Run: headless pygame with SDL's dummy video driver; simulated clock (each Clock.tick advances the game by its frame time, no real sleeping); random seed 0; keys injected as events and as key.get_pressed() state; mouse plan: one left click at the window centre at the start of phase 2, then a move to the lower-right quarter at the start of phase 3.
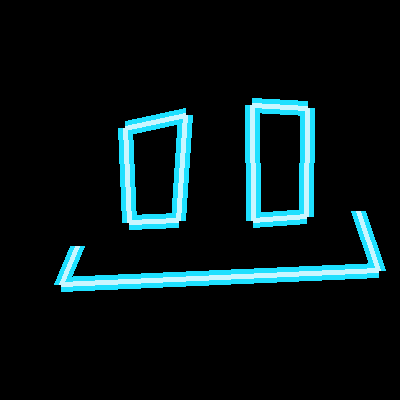
Frame 1 of 4 · flips 1–60 · no input
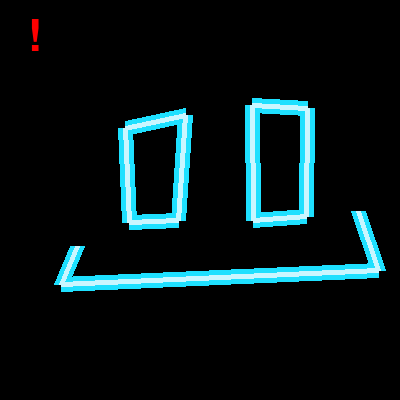
Frame 2 of 4 · flips 61–180 · clicked the window centre · tapped SPACE, RETURN · held RIGHT (→), D
Frame 3 of 4 · flips 181–300 · moved the mouse to the lower-right quarter · held DOWN (↓), S · screen unchanged from frame 2, image omitted
Frame 4 of 4 · flips 301–420 · held LEFT (←), A, UP (↑), W · screen unchanged from frame 3, image omitted

The pygame program that drew these frames:

import pygame as py
import time
import random
import sys
import math

py.init()
font = py.font.Font(None, 64)

screen = py.display.set_mode((400, 400))

running = True
timerforheadpat = 0
sleepytimer = 0

#linewidth
facewidth = 5
backfacewidth = 15
#emotion
rainbow = False #in use
happy = False
sad = False
sleepy = False
headpat = False #in use
default = True #in use
blink = False #in use
glitch = False
startup = False
ouch = False #in use
#actions
mousefollowing = False
sleepytimer = 0
timerforrainbow = 0
typergb = ""
ouchnum = 0
#colors
red = int(127.5 * (math.sin(timerforrainbow) + 1))
green = int(127.5 * (math.sin(timerforrainbow + 2 * math.pi / 3) + 1))
blue = int(127.5 * (math.sin(timerforrainbow + 4 * math.pi / 3) + 1))
faceColor = (255, 255, 255)
faceColorBack = (red, green, blue)
#font for ouch
textboxrect = py.Rect(10, 10, 200, 32)
textouch = ""

while running:
    py.draw.rect(screen, (0, 0, 0), textboxrect)
    textsurface = font.render(textouch, True, (255, 0, 0))
    screen.blit(textsurface, (textboxrect.x + 5, textboxrect.y + 5))
    py.display.flip()
    if ouchnum >= 10:                               #if you hurt him 10 times he kills himself
        py.quit()
    if rainbow:
        timerforrainbow += 0.001
        red = int(127.5 * (math.sin(timerforrainbow) + 1))
        green = int(127.5 * (math.sin(timerforrainbow + 2 * math.pi / 3) + 1))
        blue = int(127.5 * (math.sin(timerforrainbow + 4 * math.pi / 3) + 1))
        faceColorBack = (red, green, blue)
        faceColor = (255, 255, 255)
    else:
        faceColor = (201, 246, 255)
        faceColorBack = (30, 224, 255)
    mousex, mousey = py.mouse.get_pos()
    mousexrel, mouseyrel = py.mouse.get_rel()
    if mousey < 100 and mousex > 100 and mousex < 300 and mousexrel !=0 or mouseyrel != 0:
        timerforheadpat += 1
    if timerforheadpat >= 150:
        sleepy = False
        headpat = True
        timerforheadpat = 0
    screen.fill((0, 0, 0))
    if (random.randint(0, 7000)) == 0:
        blink = True
    for event in py.event.get():
        if event.type == py.QUIT:
            running = False
        if event.type == py.KEYDOWN:
            if event.key == py.K_r or event.key == py.K_g or event.key == py.K_b:
                typergb += event.unicode
            if event.key == py.K_BACKSPACE:
                typergb = ""
        if event.type == py.MOUSEBUTTONDOWN:
            ouch =  True
            ouchnum += 1
            textouch += " ! "
    if typergb == "rgb":
        rainbow = not rainbow
        typergb = ""
    if ouch:
        faceColor = (250, 230, 230)
        faceColorBack = (170, 0, 0)
        screen.fill((0, 0, 0))
        #points for polygons
        a = (125, 108)
        b = (306, 216)
        c = (306, 108)
        d = (129, 222)
        i = (278, 270)
        j = (161, 284)
        u = (64, 127)
        v = (90, 24)
        w = (163, 76)
        x = (260, 75)
        y = (340, 21)
        z = (352, 113)
        py.draw.line(screen, faceColorBack, a, b, backfacewidth) #eye line 1 back
        py.draw.line(screen, faceColorBack, c, d, backfacewidth) #eye line 2 back
        py.draw.line(screen, faceColorBack, i, j, backfacewidth) #mouth back
        py.draw.line(screen, faceColor, a, b, facewidth) #eye line 1
        py.draw.line(screen, faceColor, c, d, facewidth) #eye line 2
        py.draw.line(screen, faceColor, i, j, facewidth) #mouth
        py.draw.rect(screen, (0, 0, 0), textboxrect)
        textsurface = font.render(textouch, True, (255, 0, 0))
        screen.blit(textsurface, (textboxrect.x + 5, textboxrect.y + 5))
        py.display.flip()
        ouch = False
        time.sleep(0.5)
    elif headpat:                                            #*HEADPAT
        screen.fill((0, 0, 0))
        sleepytimer = 0
        #points for polygons
        eye1pet = [(129, 193), (125, 148), (185, 135), (178, 185)]
        eye2pet = [(253, 185), (252, 125), (307, 128), (306, 191)]
        mouth = [(77, 226), (61, 264), (378, 260), (358, 211)]
        blush1 = [(71, 180), (38, 197)]
        blush2 = [(90, 200), (57, 219)]
        blush3 = [(340, 164), (378, 180)]
        blush4 = [(327, 185), (364, 200)]
        py.draw.lines(screen, faceColorBack, False, eye1pet, backfacewidth) #eye1pet back
        py.draw.lines(screen, faceColorBack, False, eye2pet, backfacewidth) #eye2pet back
        py.draw.lines(screen, faceColorBack, False, mouth, backfacewidth) #mouth back
        py.draw.lines(screen, faceColorBack, False, blush1, 10) #blush1 back
        py.draw.lines(screen, faceColorBack, False, blush2, 10) #blush2 back
        py.draw.lines(screen, faceColorBack, False, blush3, 10) #blush3 back
        py.draw.lines(screen, faceColorBack, False, blush4, 10) #blush4 back
        py.draw.lines(screen, faceColor, False, eye1pet, facewidth) #eye1pet
        py.draw.lines(screen, faceColor, False, eye2pet, facewidth) #eye2pet
        py.draw.lines(screen, faceColor, False, mouth, facewidth) #mouth
        py.draw.lines(screen, faceColor, False, blush1, 3) #blush1
        py.draw.lines(screen, faceColor, False, blush2, 3) #blush2
        py.draw.lines(screen, faceColor, False, blush3, 3) #blush3
        py.draw.lines(screen, faceColor, False, blush4, 3) #blush4
        headpat = False
        ouchnum -= 1
        textouch = textouch[:-3]
        py.display.flip()
        time.sleep(1)
    elif blink:                                              #*JUST BLINK
        screen.fill((0, 0, 0))
        #points for polygons
        blinkline = [(90, 200), (218, 210), (330, 190)]
        mouth = [(77, 246), (61, 284), (378, 270), (358, 211)]
        py.draw.lines(screen, faceColorBack, False, blinkline, backfacewidth) #blink line back
        py.draw.lines(screen, faceColorBack, False, mouth, backfacewidth) #mouth back
        py.draw.lines(screen, faceColor, False, blinkline, facewidth) #blink line
        py.draw.lines(screen, faceColor, False, mouth, facewidth) #mouth
        py.draw.rect(screen, (0, 0, 0), textboxrect)
        textsurface = font.render(textouch, True, (255, 0, 0))
        screen.blit(textsurface, (textboxrect.x + 5, textboxrect.y + 5))
        py.display.flip()
        blink = False
        time.sleep(0.2)
    elif default:                                        #*DEFAULT
        screen.fill((0, 0, 0))
        #points for polygons
        eye1 = [(125, 128), (185, 115), (178, 220), (129, 222)]
        eye2 = [(252, 105), (307, 108), (306, 216), (253, 220)]
        mouth = [(77, 246), (61, 284), (378, 270), (358, 211)]
        py.draw.polygon(screen, faceColorBack, eye1, backfacewidth) #eye 1 back
        py.draw.polygon(screen, faceColorBack, eye2, backfacewidth) #eye 2 back
        py.draw.lines(screen, faceColorBack, False, mouth, backfacewidth) #mouth back
        py.draw.polygon(screen, faceColor, eye1, facewidth) #eye 1
        py.draw.polygon(screen, faceColor, eye2, facewidth) #eye 2
        py.draw.lines(screen, faceColor, False, mouth, facewidth) #mouth
        py.draw.rect(screen, (0, 0, 0), textboxrect)
        textsurface = font.render(textouch, True, (255, 0, 0))
        screen.blit(textsurface, (textboxrect.x + 5, textboxrect.y + 5))
        py.display.flip()
    py.display.flip()
py.quit()
